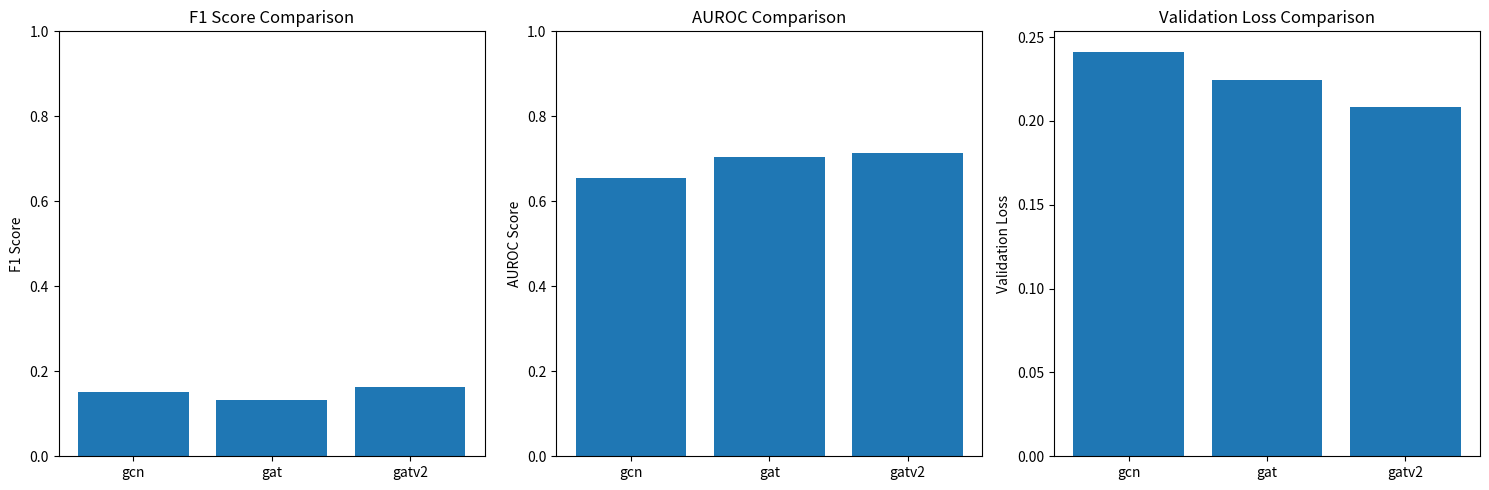

Write the Python code that produced this figure.
#!/usr/bin/env python3
"""
导出LineVD项目中myrq3实验的训练数据
专门用于导出GNN类型对比实验的对比数据
包括验证损失、AUROC、F1值等指标，并生成对比图
用户可以直接在代码中填写数据
"""

import os
import pandas as pd
import matplotlib.pyplot as plt

print("开始生成GNN类型对比图...")

# 设置输出目录为storage/outputs/myrq3_results
output_dir = "storage/outputs/myrq3_results"
os.makedirs(output_dir, exist_ok=True)
print(f"输出目录: {output_dir}")

# ==============================================
# 在这里填写不同GNN类型的性能数据
# 格式：{"gnn_type": "GNN类型", "val_loss": 验证损失, "f1": F1值, "auroc": AUROC值}
# 示例：
# results = [
#     {"gnn_type": "gcn", "val_loss": 0.18, "f1": 0.82, "auroc": 0.90},
#     {"gnn_type": "gat", "val_loss": 0.15, "f1": 0.85, "auroc": 0.92},
#     {"gnn_type": "gatv2", "val_loss": 0.13, "f1": 0.87, "auroc": 0.93},
# ]

# ╭─────────────────────────────────────────────────────────────╮
# │ Trial train_linevd_35c87_00000 result                       │
# ├─────────────────────────────────────────────────────────────┤
# │ checkpoint_dir_name                       checkpoint_000094 │
# │ time_this_iter_s                                    0.76143 │
# │ time_total_s                                    70337.41173 │
# │ training_iteration                                      190 │
# │ train_loss                                          0.15638 │
# │ val_auroc                                           0.70503 │
# │ val_loss                                            0.22458 │
# ╰─────────────────────────────────────────────────────────────╯
# ╭─────────────────────────────────────────────────────────────╮
# │ Trial train_linevd_35c87_00001 result                       │
# ├─────────────────────────────────────────────────────────────┤
# │ checkpoint_dir_name                       checkpoint_000045 │
# │ time_this_iter_s                                    1.13522 │
# │ time_total_s                                    69508.15659 │
# │ training_iteration                                       92 │
# │ train_loss                                          0.18234 │
# │ val_auroc                                           0.71267 │
# │ val_loss                                            0.20863 │
# ╰─────────────────────────────────────────────────────────────╯
# ╭─────────────────────────────────────────────────────────────╮
# │ Trial train_linevd_35c87_00002 result                       │
# ├─────────────────────────────────────────────────────────────┤
# │ checkpoint_dir_name                       checkpoint_000099 │
# │ time_this_iter_s                                    0.12354 │
# │ time_total_s                                    21383.95245 │
# │ training_iteration                                      200 │
# │ train_loss                                          0.15727 │
# │ val_auroc                                           0.65384 │
# │ val_loss                                            0.24141 │
# ╰─────────────────────────────────────────────────────────────╯
results = [
    {"gnn_type": "gcn", "val_loss": 0.24141, "f1": 0.1508, "auroc": 0.65384},
    {"gnn_type": "gat", "val_loss": 0.22458, "f1": 0.1321, "auroc": 0.70503},
    {"gnn_type": "gatv2", "val_loss": 0.20863, "f1": 0.1623, "auroc": 0.71267},
]
# ==============================================

# 检查是否有数据
if not results:
    print("未填写任何数据，退出程序")
    exit(1)

# 导出结果
if results:
    results_df = pd.DataFrame(results)
    output_file = os.path.join(output_dir, "myrq3_results.csv")
    results_df.to_csv(output_file, index=False)
    print(f"\n✓ 实验结果已导出到 {output_file}")
    
    # 打印结果
    print("\nmyrq3实验结果:")
    print(results_df)
    
    # 生成对比图
    print("\n生成对比图...")
    
    # 指标对比图
    fig, axes = plt.subplots(1, 3, figsize=(15, 5))
    
    # F1值对比
    axes[0].bar(results_df['gnn_type'], results_df['f1'])
    axes[0].set_title('F1 Score Comparison')
    axes[0].set_ylabel('F1 Score')
    axes[0].set_ylim(0, 1)
    
    # AUROC对比
    axes[1].bar(results_df['gnn_type'], results_df['auroc'])
    axes[1].set_title('AUROC Comparison')
    axes[1].set_ylabel('AUROC Score')
    axes[1].set_ylim(0, 1)
    
    # 验证损失对比
    axes[2].bar(results_df['gnn_type'], results_df['val_loss'])
    axes[2].set_title('Validation Loss Comparison')
    axes[2].set_ylabel('Validation Loss')
    
    plt.tight_layout()
    
    # 保存图表
    plot_file = os.path.join(output_dir, "myrq3_gnn_comparison.png")
    plt.savefig(plot_file, dpi=300, bbox_inches='tight')
    print(f"✓ 对比图已保存到 {plot_file}")
    
    # 显示图表
    plt.show()
else:
    print("\n未找到任何实验结果")

print(f"\n导出完成！所有文件已保存到: {output_dir}")
